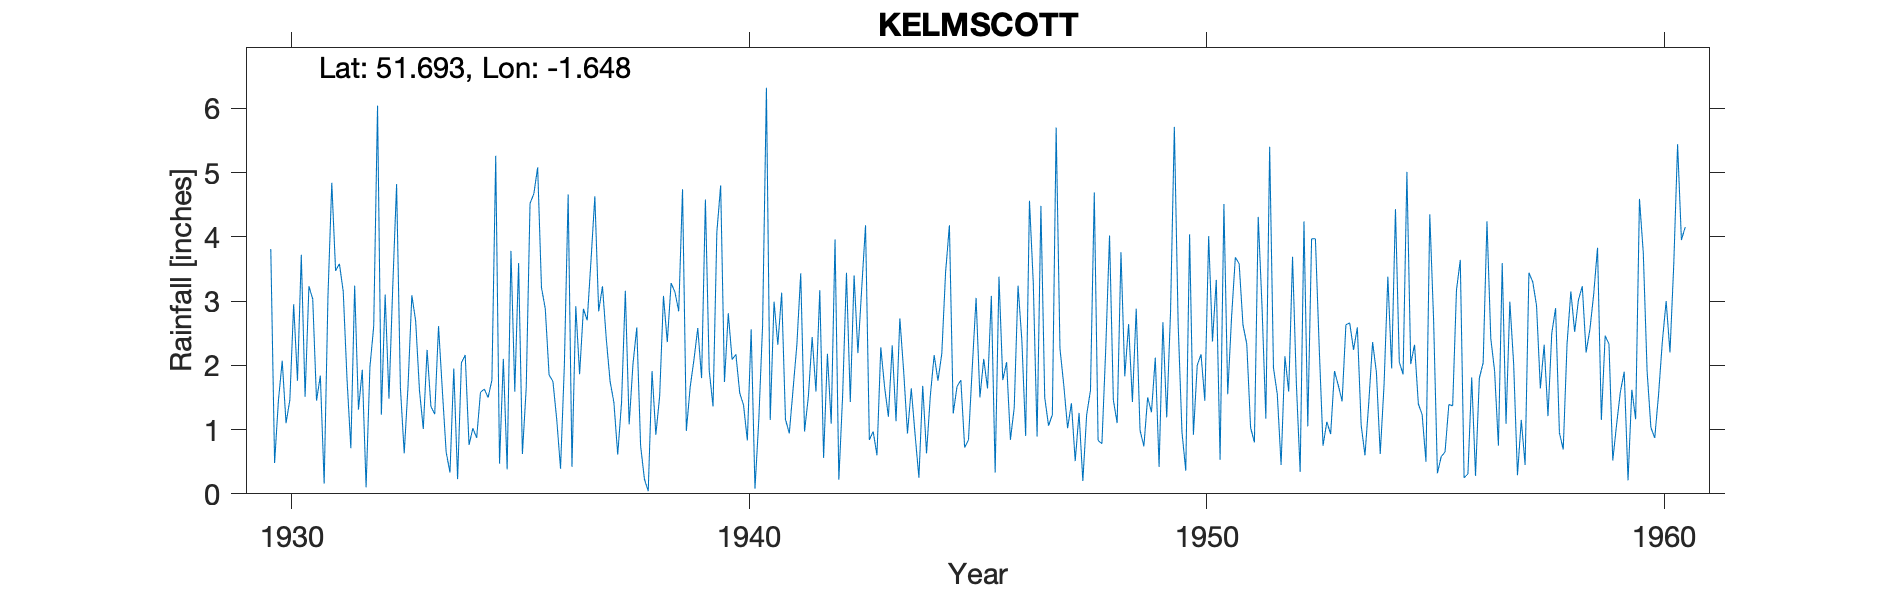

The data file committed next to this chart (first rows):
KELMSCOTT, , , , , , , , , , , , , , , , , , , , , , , 
Grid ref, SU244994, Long, -1.648, Lat, 51.69, Elevation, 230, ft, , , , , , , , , , , , , , , 
Station no, 1031, , , , , , , , , , , , , , , , , , , , , , 
, 1920, 1921, 1922, 1923, 1924, 1925, 1926, 1927, 1928, 1929, 1930, 1931, 1932, 1933, 1934, 1935, 1936, 1937, 1938, 1939, 1940, 1941, 1942
January, , , , , , , , , , , 3.81, 1.45, 1.93, 1.68, 1.95, 0.47, 2.88, 3.64, 2.59, 4.74, 2.81, 2.99, 3.17
February, , , , , , , , , , , 0.48, 1.84, 0.1, 3.09, 0.23, 2.1, 1.85, 4.63, 0.75, 0.98, 2.09, 2.32, 0.56
March, , , , , , , , , , , 1.45, 0.16, 1.97, 2.69, 2.04, 0.38, 1.75, 2.84, 0.23, 1.66, 2.17, 3.13, 2.18
April, , , , , , , , , , , 2.07, 3.08, 2.61, 1.61, 2.16, 3.78, 1.16, 3.23, 0.04, 2.09, 1.57, 1.16, 1.09
May, , , , , , , , , , , 1.1, 4.84, 6.04, 1.01, 0.76, 1.59, 0.39, 2.41, 1.91, 2.58, 1.38, 0.94, 3.96
June, , , , , , , , , , , 1.46, 3.47, 1.23, 2.24, 1.02, 3.59, 1.99, 1.75, 0.92, 1.8, 0.83, 1.63, 0.22
July, , , , , , , , , , , 2.95, 3.58, 3.1, 1.36, 0.87, 0.62, 4.66, 1.42, 1.52, 4.58, 2.56, 2.33, 1.54
August, , , , , , , , , , , 1.76, 3.15, 1.48, 1.24, 1.58, 1.65, 0.42, 0.61, 3.08, 1.92, 0.08, 3.43, 3.44
September, , , , , , , , , , , 3.72, 1.78, 3.24, 2.61, 1.63, 4.52, 2.92, 1.42, 2.36, 1.36, 1.15, 0.97, 1.43
October, , , , , , , , , , , 1.51, 0.71, 4.82, 1.61, 1.5, 4.67, 1.86, 3.16, 3.28, 4.07, 2.62, 1.51, 3.4
November, , , , , , , , , , , 3.23, 3.24, 1.65, 0.65, 1.77, 5.08, 2.88, 1.08, 3.14, 4.8, 6.32, 2.44, 2.19
December, , , , , , , , , , , 3.03, 1.31, 0.63, 0.33, 5.26, 3.21, 2.7, 2.02, 2.84, 1.74, 1.15, 1.59, 3.2
Total, , , , , , , , , , , 26.57, 28.61, 28.8, 20.12, 20.77, 31.66, 25.46, 28.21, 22.66, 32.32, 24.73, 24.44, 26.38
